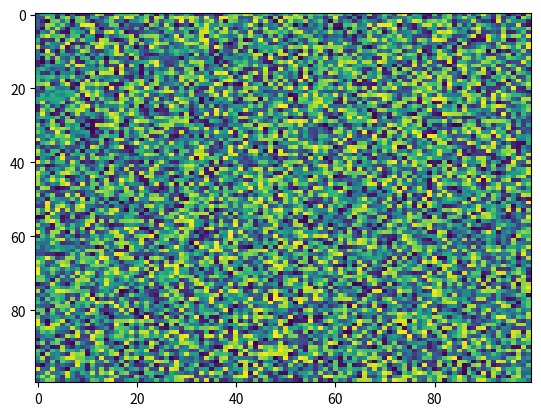

The matplotlib source for this figure:
import matplotlib.pyplot as plt
import numpy as np
X = np.random.rand(100, 100)
plt.imshow(X, 'viridis', None, alpha=None, vmin=None, vmax=None, aspect='auto', interpolation='nearest', interpolation_stage=None)
